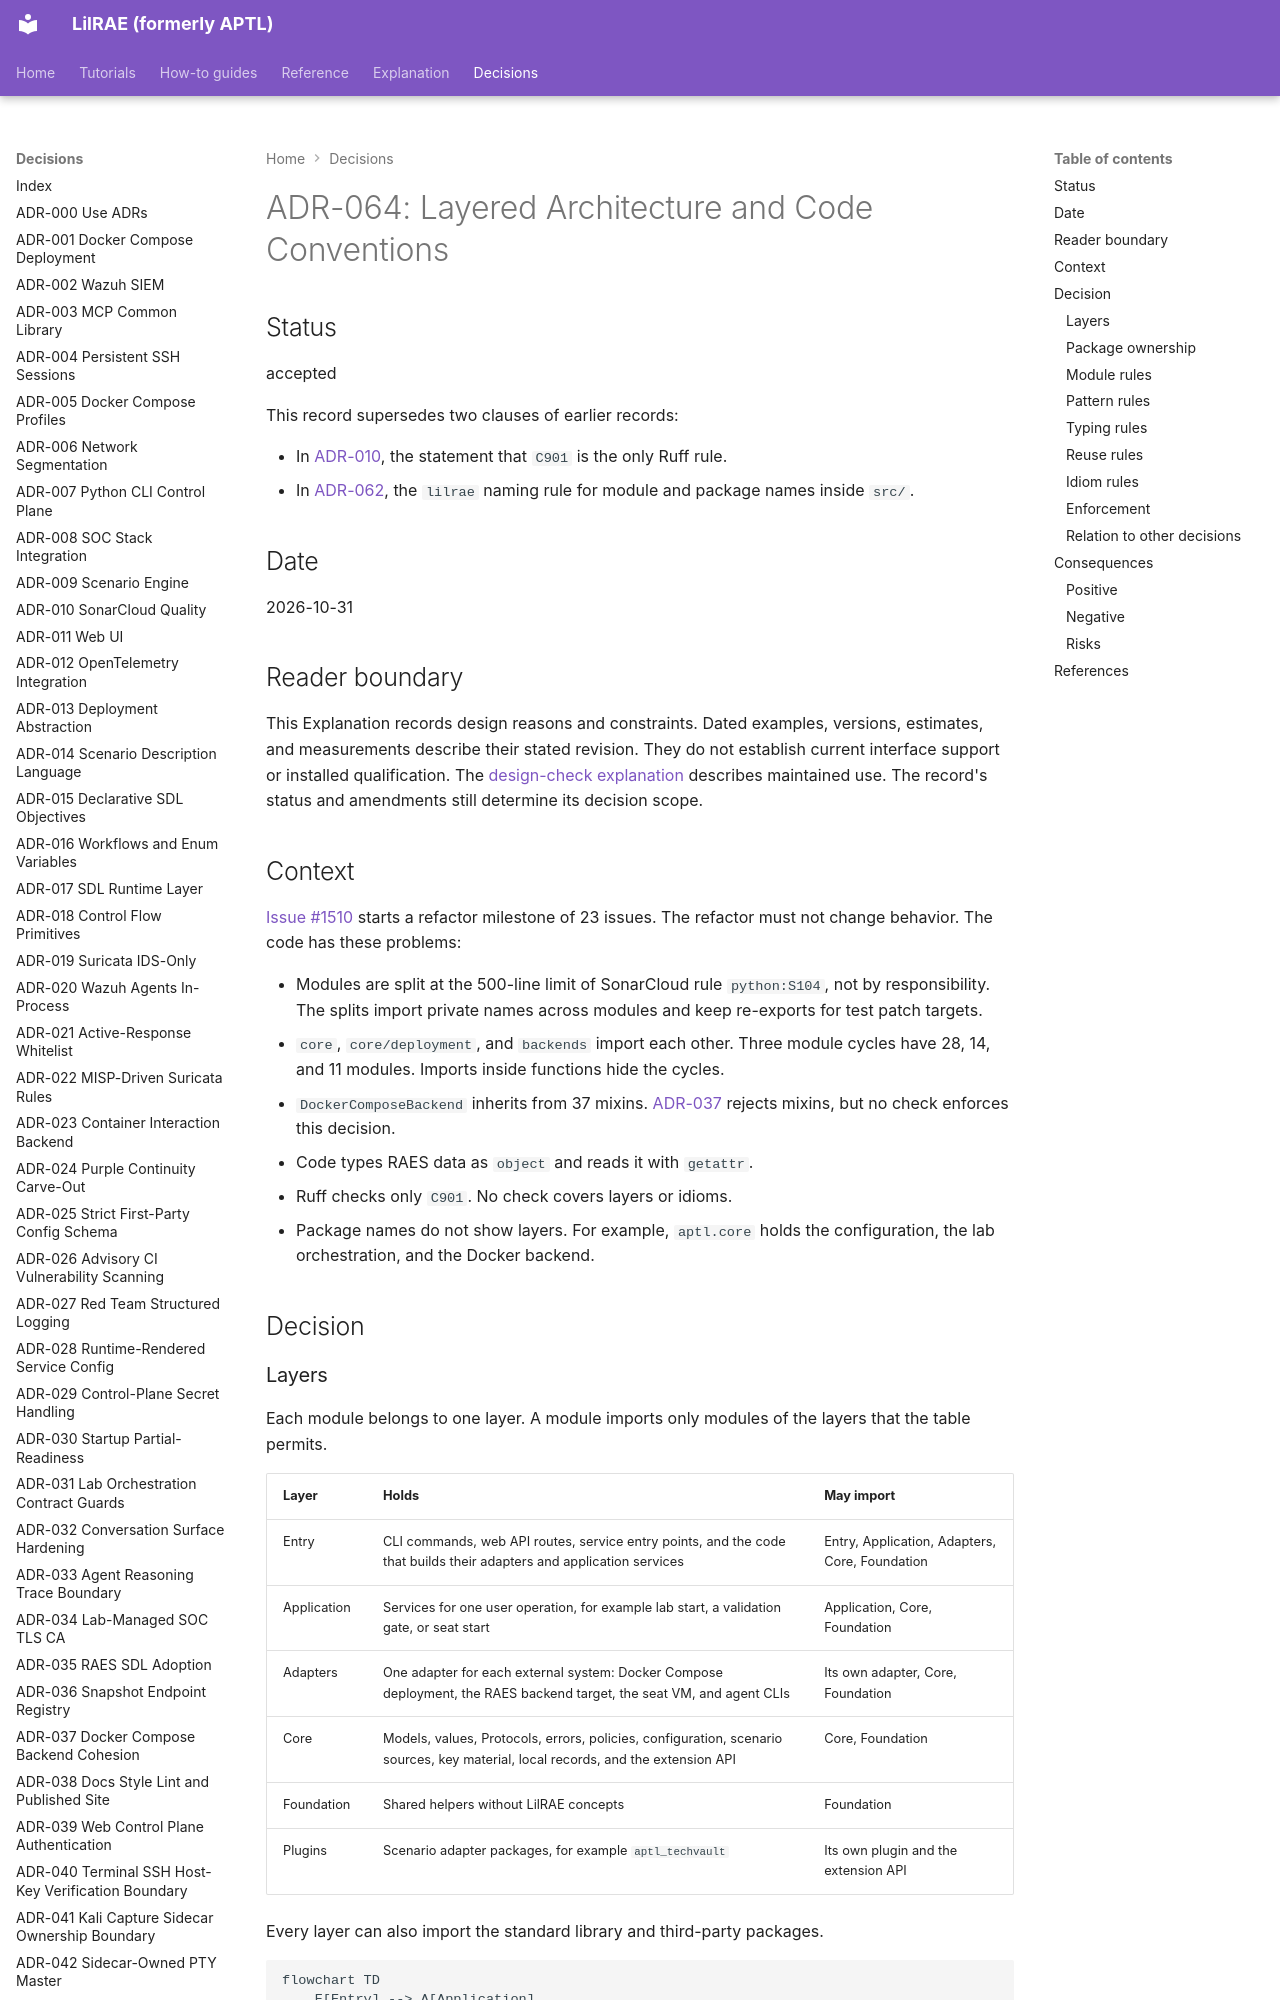

repository: OpenRAE/lilrae · page: adrs/adr-064-layered-architecture-and-code-conventions/index.html · generator: mkdocs

# ADR-064: Layered Architecture and Code Conventions

## Status

accepted

This record supersedes two clauses of earlier records:

- In [ADR-010](adr-010-sonarcloud-quality.md), the statement that `C901` is
  the only Ruff rule.
- In [ADR-062](adr-062-lilrae-name-and-naming-convention.md), the `lilrae`
  naming rule for module and package names inside `src/`.

## Date

2026-10-31

## Reader boundary

This Explanation records design reasons and constraints.
Dated examples, versions, estimates, and measurements describe their stated revision.
They do not establish current interface support or installed qualification.
The [design-check explanation](../architecture/design-checks.md) describes maintained use.
The record's status and amendments still determine its decision scope.

## Context

[Issue #1510](https://github.com/OpenRAE/lilrae/issues/1510) starts a
refactor milestone of 23 issues. The refactor must not change behavior. The
code has these problems:

- Modules are split at the 500-line limit of SonarCloud rule `python:S104`,
  not by responsibility. The splits import private names across modules and
  keep re-exports for test patch targets.
- `core`, `core/deployment`, and `backends` import each other. Three module
  cycles have 28, 14, and 11 modules. Imports inside functions hide the
  cycles.
- `DockerComposeBackend` inherits from 37 mixins.
  [ADR-037](adr-037-docker-compose-backend-cohesion.md) rejects mixins, but
  no check enforces this decision.
- Code types RAES data as `object` and reads it with `getattr`.
- Ruff checks only `C901`. No check covers layers or idioms.
- Package names do not show layers. For example, `aptl.core` holds the
  configuration, the lab orchestration, and the Docker backend.

## Decision
